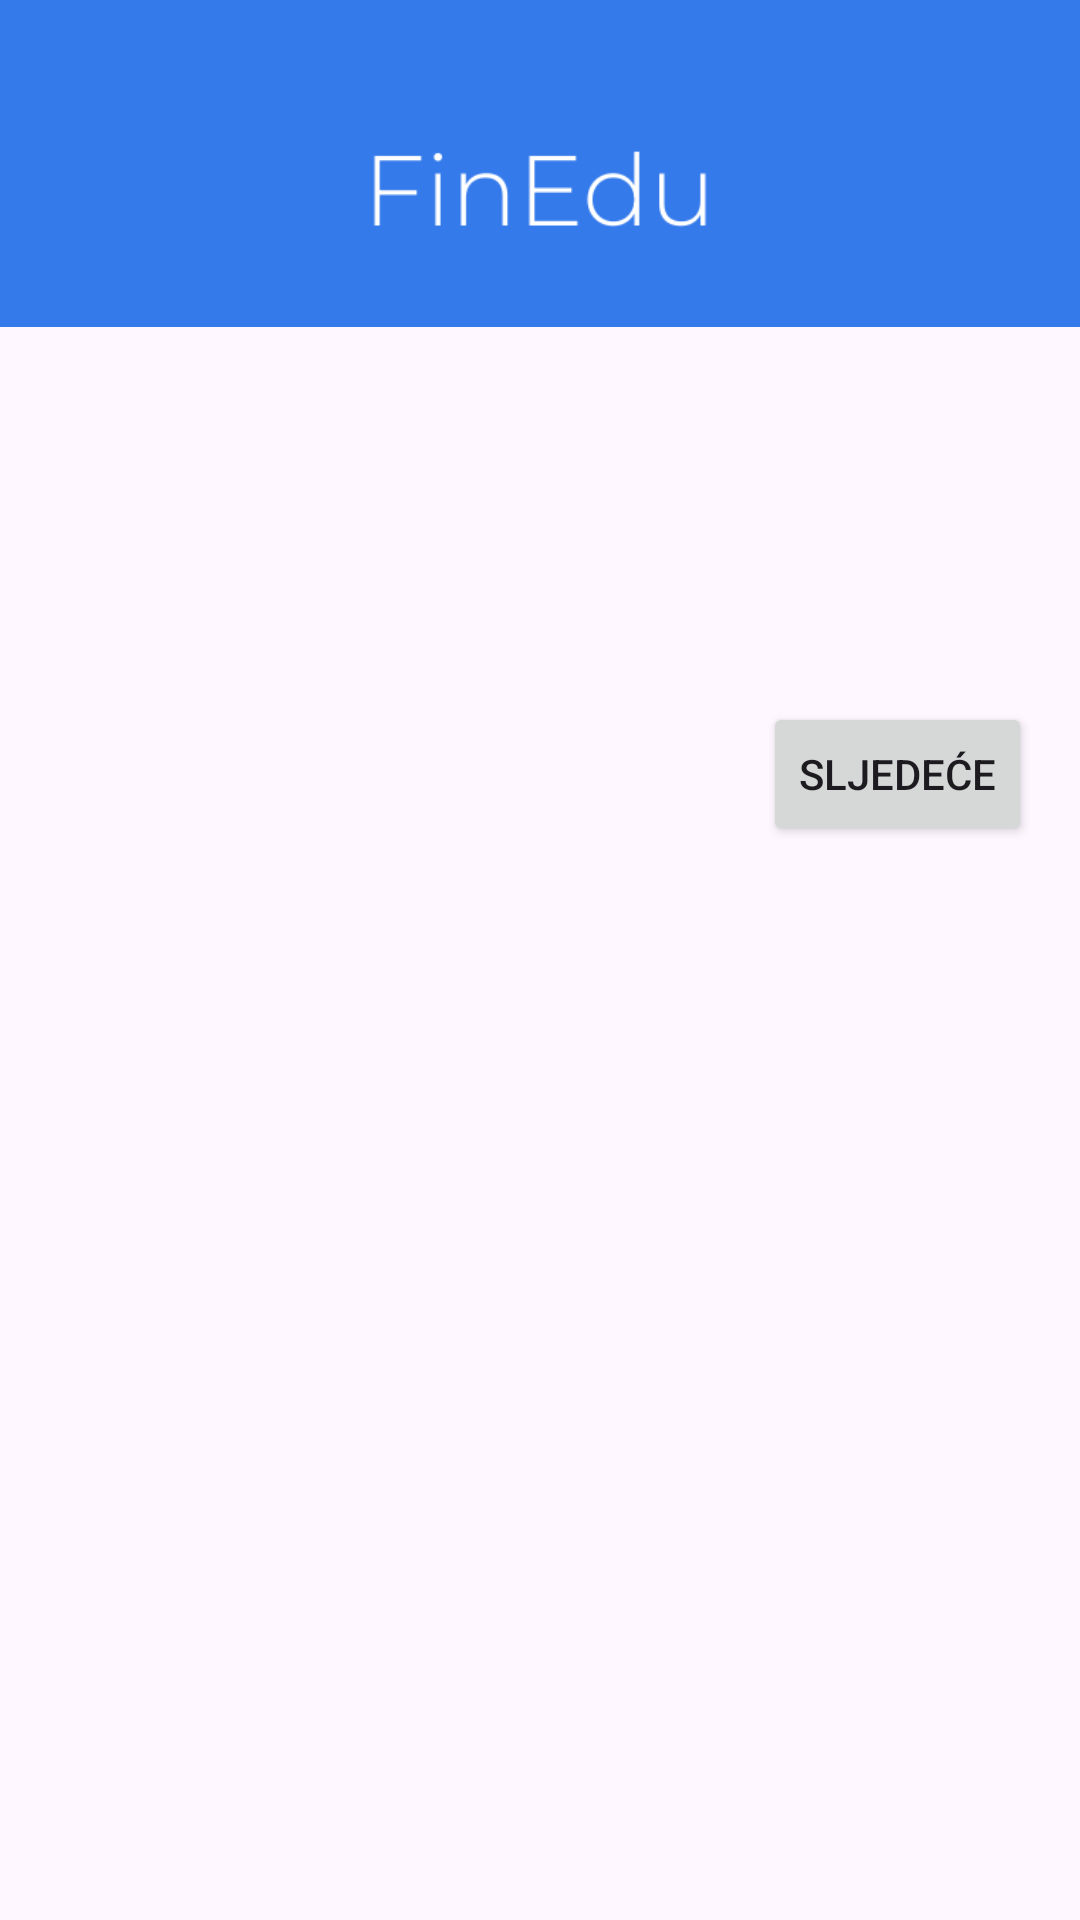

This screen was rendered from an Android layout file. Write that file and the resources it references.
<!-- AndroidManifest.xml: application theme Theme.FinEdu -->
<!-- res/layout/activity_quiz.xml -->
<?xml version="1.0" encoding="utf-8"?>
<LinearLayout xmlns:android="http://schemas.android.com/apk/res/android"
    android:layout_width="match_parent"
    android:layout_height="match_parent"
    android:orientation="vertical">

    
    <FrameLayout
        android:layout_width="match_parent"
        android:layout_height="109dp"
        android:background="@color/login_background_blue"
        android:paddingTop="16dp"
        android:paddingBottom="16dp">

        <ImageView
            android:id="@+id/imageLogo"
            android:layout_width="400dp"
            android:layout_marginTop="6dp"
            android:layout_height="wrap_content"
            android:layout_gravity="center"
            android:adjustViewBounds="true"
            android:contentDescription="@string/app_name"
            android:src="@drawable/finedu" />

    </FrameLayout>

    
    <TextView
        android:id="@+id/tvQuestion"
        android:layout_width="match_parent"
        android:layout_height="wrap_content"
        android:textSize="20sp"
        android:layout_marginBottom="24dp"
        android:layout_marginTop="50dp"
        android:layout_marginStart="16dp"
        android:layout_marginEnd="16dp"/>

    <RadioGroup
        android:id="@+id/rgAnswers"
        android:layout_width="match_parent"
        android:layout_height="wrap_content"
        android:orientation="vertical"
        android:layout_marginStart="16dp"
        android:layout_marginEnd="16dp"/>

    <Button
        android:id="@+id/btnNext"
        android:layout_width="wrap_content"
        android:layout_height="wrap_content"
        android:layout_gravity="end"
        android:layout_marginTop="24dp"
        android:layout_marginEnd="16dp"
        android:text="Sljedeće"/>


</LinearLayout>
<!-- resources referenced by this layout -->
<resources>
  <color name="login_background_blue">#347aeb</color>
  <!-- drawable finedu: png bitmap (drawable, 3128 bytes) -->
  <string name="app_name">FinEdu</string>
  <style name="Theme.FinEdu" parent="Theme.Material3.DayNight.NoActionBar">
          <item name="colorPrimary">@color/login_background_blue</item>
          <item name="colorOnPrimary">@android:color/white</item>
          <item name="colorSecondary">@color/button_blue</item>
          
      </style>
  <color name="button_blue">#7d9cdb</color>
</resources>
